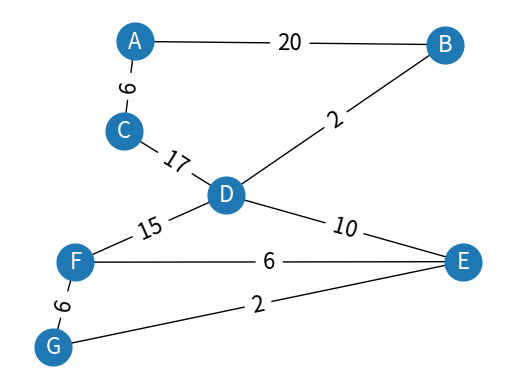

This chart was generated by the following Python code:
import matplotlib.pyplot as plt
import networkx as nx
from random import uniform


def dijkstra(graph: nx.Graph, start, end):
    nodes = list(graph.nodes)
    d = {node: float('inf') for node in nodes}
    d[start] = 0
    pred = dict()
    while nodes:
        print(f"Remaining nodes  and distances: {d}.")
        a = min((n for n in d if n in nodes), key=lambda x: d[x])
        nodes.remove(a)
        print(f"closest : {a}")
        for b in graph.neighbors(a):
            if b in nodes and d[b] > d[a] + graph.edges[(a, b)]['weight']:
                d[b] = d[a] + graph.edges[(a, b)]['weight']
                pred[b] = a

    result = [end]
    while pred[result[0]] != start:
        result = [pred[result[0]]] + result
    return [start] + result, d


G = nx.Graph()

G.add_weighted_edges_from([('A', 'B', 20), ('A', 'C', 6), ('B', 'D', 2), ('C', 'D', 17), ('D', 'E', 10), ('D', 'F', 15),
                           ('E', 'F', 6), ('E', 'G', 2),
                           ('F', 'G', 6)])

pos = nx.spring_layout(G)  # positions for all nodes

# nodes
nx.draw_networkx_nodes(G, pos, node_size=700)

# edges
nx.draw_networkx_edges(G, pos)

# labels
nx.draw_networkx_labels(G, pos, font_size=16, font_family="sans-serif", font_color="white")
labels = nx.get_edge_attributes(G, 'weight')
nx.draw_networkx_edge_labels(G, pos, edge_labels=labels, font_family="sans-serif", font_size=16)
plt.axis("off")
plt.show()
L = nx.algorithms.shortest_paths.weighted.dijkstra_path(G, 'A', 'G')
print(L)
print(dijkstra(G, 'A', 'G'))
